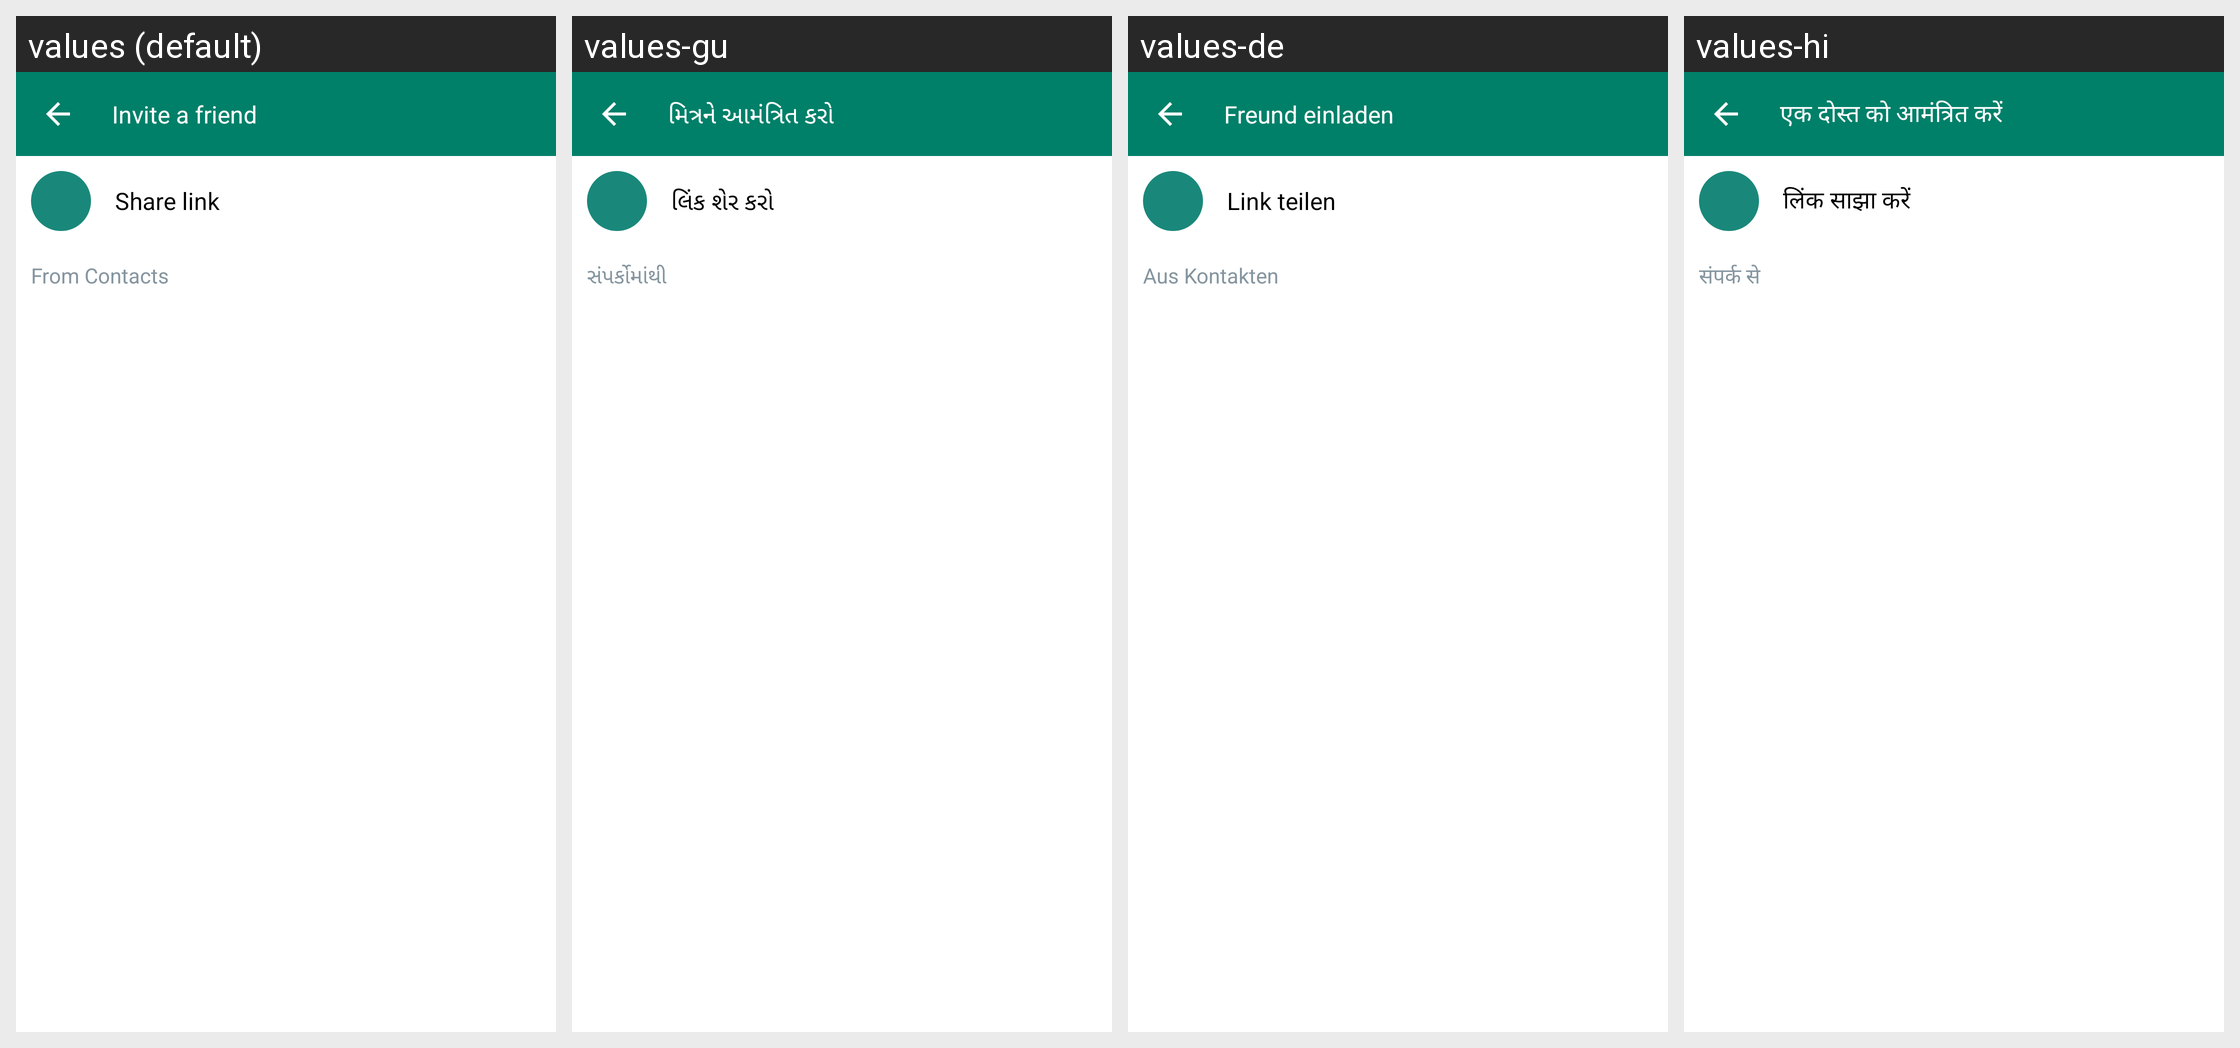

For this localized Android screen grid, give each drawn string resource with its value in every locale shown.
Android screen res/layout/fragment_invite_friend.xml rendered under 4 locales, left to right: values (default), values-gu, values-de, values-hi. Device: Nexus 5 (rendered at 1080×1920; each locale shown at half size, 540×960, under a caption strip naming it); theme Theme.AllProjects.
Other locales in the repository, not shown: values-en, values-es, values-ja, values-ko.
Strings drawn on this screen, with the default value and each locale's value (text and hints the layout hard-codes, and strings that could not be matched under every locale, appear in the picture but are not listed):

invite_a_friend
  values: Invite a friend
  values-gu: મિત્રને આમંત્રિત કરો
  values-de: Freund einladen
  values-hi: एक दोस्त को आमंत्रित करें

share_link
  values: Share link
  values-gu: લિંક શેર કરો
  values-de: Link teilen
  values-hi: लिंक साझा करें

from_contacts
  values: From Contacts
  values-gu: સંપર્કોમાંથી
  values-de: Aus Kontakten
  values-hi: संपर्क से
